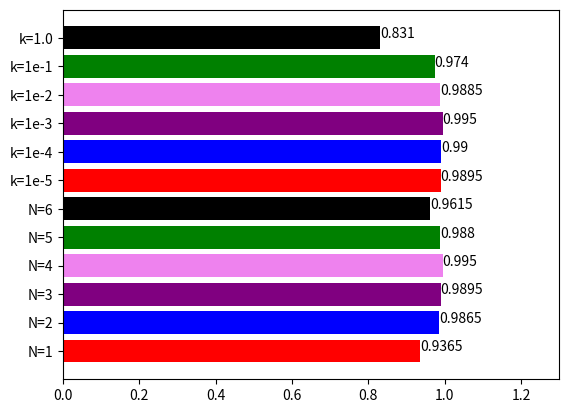

Generate this figure with matplotlib:
import matplotlib.pyplot as plt

x = ["N=1", "N=2", "N=3", "N=4", "N=5","N=6"]
y = [0.9365, 0.9865, 0.9895, 0.9950,0.9880,0.9615]
rects = plt.barh(x, y, color=["red", "blue", "purple", "violet", "green", "black"])
for rect in rects:  # rects 是三根柱子的集合
    width = rect.get_width()
    print(width)
    plt.text(width, rect.get_y() + rect.get_height() / 2, str(width), size=10)
plt.xlim(0.0,1.3)
# plt.legend()
plt.show()

x = ["k=1e-5","k=1e-4", "k=1e-3", "k=1e-2", "k=1e-1", "k=1.0"]
y = [0.9895, 0.9900, 0.9950, 0.9885,0.9740,0.831]
# y = [0.9365, 0.9865, 0.9895, 0.9950,0.9880,0.9615]
rects = plt.barh(x, y, color=["red", "blue", "purple", "violet", "green", "black"])
for rect in rects:  # rects 是三根柱子的集合
    width = rect.get_width()
    print(width)
    plt.text(width, rect.get_y() + rect.get_height() / 2, str(width), size=10)
plt.xlim(0.0,1.3)
# plt.legend()
plt.show()